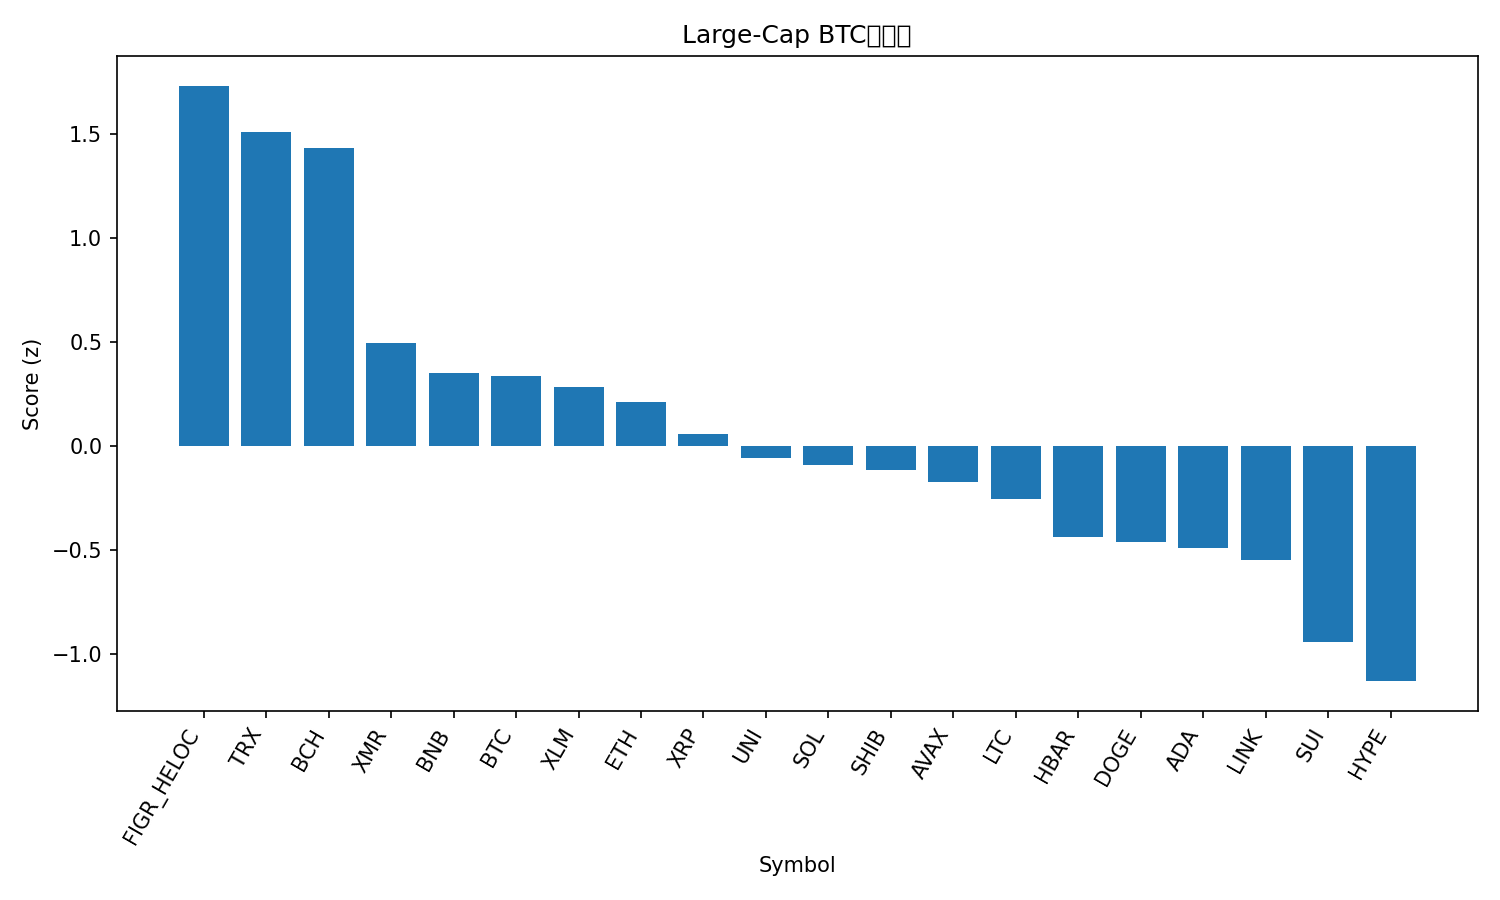

The file beside this chart, header and first rows:
rank, name, symbol, price_btc, price_usd, pct_1h_btc, pct_24h_btc, pct_7d_btc, market_cap_rank, market_cap_usd, volume_usd, score
1, Figure Heloc, FIGR_HELOC, 1.229e-05, 1.017, 1.622, 5.363, 13.9, 12, 14030183092, 27986173, 1.731
2, TRON, TRX, 3.33e-06, 0.2754, 1.372, 5.145, 8.898, 8, 26086285027, 1468863742, 1.511
3, Bitcoin Cash, BCH, 0.005907, 488.8, 0.4541, 7.254, 15.96, 17, 9732804120, 608943136, 1.432
4, Monero, XMR, 0.004003, 331.3, 0.8894, -1.61, -1.544, 29, 6112440736, 249562454, 0.4923
5, BNB, BNB, 0.009816, 811.4, 0.2974, -1.183, 2.398, 5, 111973979372, 4475953808, 0.3491
6, Bitcoin, BTC, 1.0, 82722, 0.0, 0.0, 0.0, 1, 1644498068702, 146475785779, 0.3334
7, Stellar, XLM, 2.73e-06, 0.2262, 0.2774, -1.124, -0.9297, 25, 7281243095, 314421211, 0.281
8, Ethereum, ETH, 0.03257, 2694, -0.07589, -0.4688, -1.809, 2, 325555203589, 56977686889, 0.2091
9, XRP, XRP, 2.296e-05, 1.9, -0.2102, -0.7122, -3.906, 4, 114662755794, 9610402266, 0.05776
10, Uniswap, UNI, 7.5e-05, 6.21, 0.07906, -4.084, -0.2072, 37, 3913599959, 829371692, -0.06065
11, Solana, SOL, 0.001506, 124.7, -0.6426, -1.572, 2.34, 7, 69804319461, 11369330212, -0.09188
12, Shiba Inu, SHIB, 9.3744e-11, 7.76e-06, -0.1599, -3.253, -1.742, 34, 4584778918, 232089936, -0.1182
13, Avalanche, AVAX, 0.0001557, 12.89, -0.5865, -1.681, -2.591, 31, 5537236684, 728812314, -0.1768
14, Litecoin, LTC, 0.0009853, 81.53, -0.832, -1.586, -1.555, 28, 6255179056, 1077489203, -0.2558
15, Hedera, HBAR, 1.54e-06, 0.1272, -0.6879, -3.18, -7.01, 32, 5410304560, 347219863, -0.4393
16, Dogecoin, DOGE, 1.66e-06, 0.1371, -0.6907, -4.51, -1.731, 10, 20823853372, 4011179422, -0.4608
17, Cardano, ADA, 4.83e-06, 0.3992, -0.4965, -4.161, -9.642, 11, 14642023068, 1958678165, -0.4925
18, Chainlink, LINK, 0.0001429, 11.82, -0.9476, -3.901, -3.394, 23, 8255203572, 1424661639, -0.5503
19, Sui, SUI, 1.63e-05, 1.35, -0.8912, -6.728, -12.14, 33, 4974317771, 1627254218, -0.9444
20, Hyperliquid, HYPE, 0.000392, 32.44, -1.448, -8.753, 0.7828, 21, 8820897576, 866517313, -1.132
21, Zcash, ZEC, 0.007207, 597, -4.204, -6.666, 22.75, 16, 9912097302, 2582631604, -1.736
